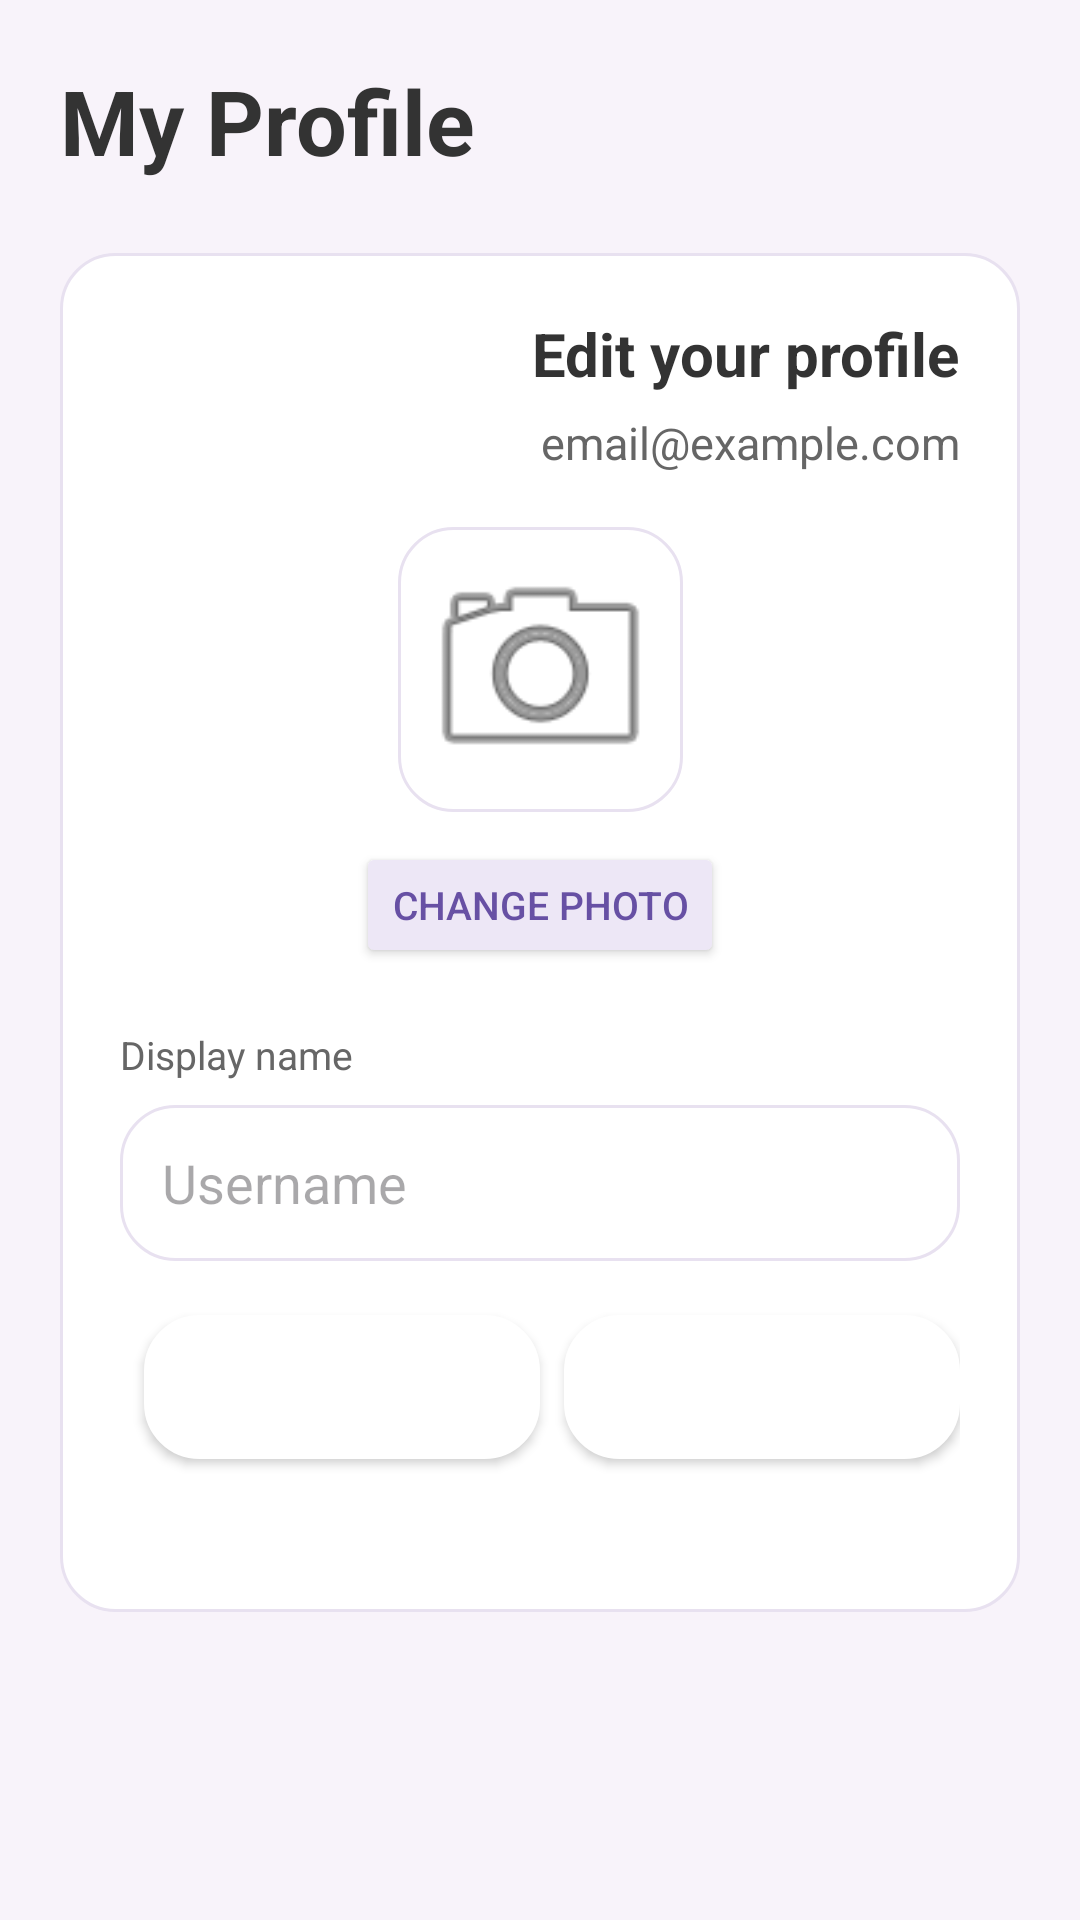

Layout XML and referenced resources for this Android screen:
<!-- AndroidManifest.xml: application theme Theme.WatchAndRate -->
<!-- res/layout/fragment_profile.xml -->
<?xml version="1.0" encoding="utf-8"?>
<androidx.constraintlayout.widget.ConstraintLayout
    xmlns:android="http://schemas.android.com/apk/res/android"
    xmlns:app="http://schemas.android.com/apk/res-auto"
    android:layout_width="match_parent"
    android:layout_height="match_parent"
    android:background="#F8F3FA"
    android:padding="20dp">

    <TextView
        android:id="@+id/tvProfileTitle"
        android:layout_width="wrap_content"
        android:layout_height="wrap_content"
        android:text="My Profile"
        android:textSize="30sp"
        android:textStyle="bold"
        android:textColor="#333333"
        app:layout_constraintTop_toTopOf="parent"
        app:layout_constraintStart_toStartOf="parent" />

    <androidx.constraintlayout.widget.ConstraintLayout
        android:id="@+id/profileCard"
        android:layout_width="0dp"
        android:layout_height="wrap_content"
        android:layout_marginTop="24dp"
        android:background="@drawable/bg_review_card"
        android:padding="20dp"
        app:layout_constraintTop_toBottomOf="@id/tvProfileTitle"
        app:layout_constraintStart_toStartOf="parent"
        app:layout_constraintEnd_toEndOf="parent">

        <TextView
            android:id="@+id/tvProfileHint"
            android:layout_width="wrap_content"
            android:layout_height="wrap_content"
            android:text="Edit your profile"
            android:textStyle="bold"
            android:textSize="20sp"
            android:textColor="#333333"
            app:layout_constraintTop_toTopOf="parent"
            app:layout_constraintEnd_toEndOf="parent" />

        <TextView
            android:id="@+id/tvEmail"
            android:layout_width="wrap_content"
            android:layout_height="wrap_content"
            android:text="email@example.com"
            android:textColor="#666666"
            android:textSize="15sp"
            android:layout_marginTop="6dp"
            app:layout_constraintTop_toBottomOf="@id/tvProfileHint"
            app:layout_constraintEnd_toEndOf="parent" />

        <ImageView
            android:id="@+id/ivProfileImage"
            android:layout_width="95dp"
            android:layout_height="95dp"
            android:layout_marginTop="18dp"
            android:scaleType="centerCrop"
            android:src="@android:drawable/ic_menu_camera"
            android:background="@drawable/bg_review_card"
            android:padding="5dp"
            app:layout_constraintTop_toBottomOf="@id/tvEmail"
            app:layout_constraintStart_toStartOf="parent"
            app:layout_constraintEnd_toEndOf="parent" />

        <Button
            android:id="@+id/btnSelectProfileImage"
            android:layout_width="wrap_content"
            android:layout_height="42dp"
            android:text="Change Photo"
            android:textSize="13sp"
            android:textColor="?attr/colorPrimary"
            android:backgroundTint="#EDE7F6"
            android:layout_marginTop="10dp"
            app:layout_constraintTop_toBottomOf="@id/ivProfileImage"
            app:layout_constraintStart_toStartOf="parent"
            app:layout_constraintEnd_toEndOf="parent" />

        <TextView
            android:id="@+id/tvNameLabel"
            android:layout_width="wrap_content"
            android:layout_height="wrap_content"
            android:text="Display name"
            android:textColor="#666666"
            android:textSize="13sp"
            android:layout_marginTop="20dp"
            app:layout_constraintTop_toBottomOf="@id/btnSelectProfileImage"
            app:layout_constraintStart_toStartOf="@id/etUsername" />

        <EditText
            android:id="@+id/etUsername"
            android:layout_width="0dp"
            android:layout_height="52dp"
            android:layout_marginTop="8dp"
            android:background="@drawable/bg_review_card"
            android:hint="Username"
            android:paddingStart="14dp"
            android:paddingEnd="14dp"
            android:textColor="#333333"
            app:layout_constraintTop_toBottomOf="@id/tvNameLabel"
            app:layout_constraintStart_toStartOf="parent"
            app:layout_constraintEnd_toEndOf="parent" />

        <Button
            android:id="@+id/btnSaveProfile"
            android:layout_width="0dp"
            android:layout_height="48dp"
            android:layout_marginTop="18dp"
            android:text="Save"
            android:textColor="@android:color/white"
            android:backgroundTint="#FFFFFF"
            android:background="@drawable/bg_review_card"
            android:layout_marginStart="8dp"
            app:layout_constraintTop_toBottomOf="@id/etUsername"
            app:layout_constraintStart_toEndOf="@id/btnBackToReviews"
            app:layout_constraintEnd_toEndOf="parent" />

        <Button
            android:id="@+id/btnBackToReviews"
            android:layout_width="0dp"
            android:layout_height="48dp"
            android:layout_marginTop="18dp"
            android:text="Back"
            android:textColor="@android:color/white"
            android:backgroundTint="#FFFFFF"
            android:background="@drawable/bg_review_card"
            android:layout_marginStart="8dp"
            app:layout_constraintTop_toBottomOf="@id/etUsername"
            app:layout_constraintStart_toStartOf="parent"
            app:layout_constraintEnd_toStartOf="@id/btnSaveProfile" />

        <TextView
            android:id="@+id/tvProfileStatus"
            android:layout_width="0dp"
            android:layout_height="wrap_content"
            android:text=""
            android:textAlignment="center"
            android:textColor="#4CAF50"
            android:layout_marginTop="12dp"
            app:layout_constraintTop_toBottomOf="@id/btnSaveProfile"
            app:layout_constraintStart_toStartOf="parent"
            app:layout_constraintEnd_toEndOf="parent" />

    </androidx.constraintlayout.widget.ConstraintLayout>

</androidx.constraintlayout.widget.ConstraintLayout>
<!-- resources referenced by this layout -->
<resources>
  <!-- drawable bg_review_card (drawable) -->
  <?xml version="1.0" encoding="utf-8"?>
  <shape xmlns:android="http://schemas.android.com/apk/res/android">
      <solid android:color="#FFFFFF" />
      <corners android:radius="18dp" />
      <stroke
          android:width="1dp"
          android:color="#E8E1F0" />
  </shape>
  <style name="Theme.WatchAndRate" parent="Base.Theme.WatchAndRate" />
  <style name="Base.Theme.WatchAndRate" parent="Theme.Material3.DayNight.NoActionBar">
          
          
      </style>
</resources>
